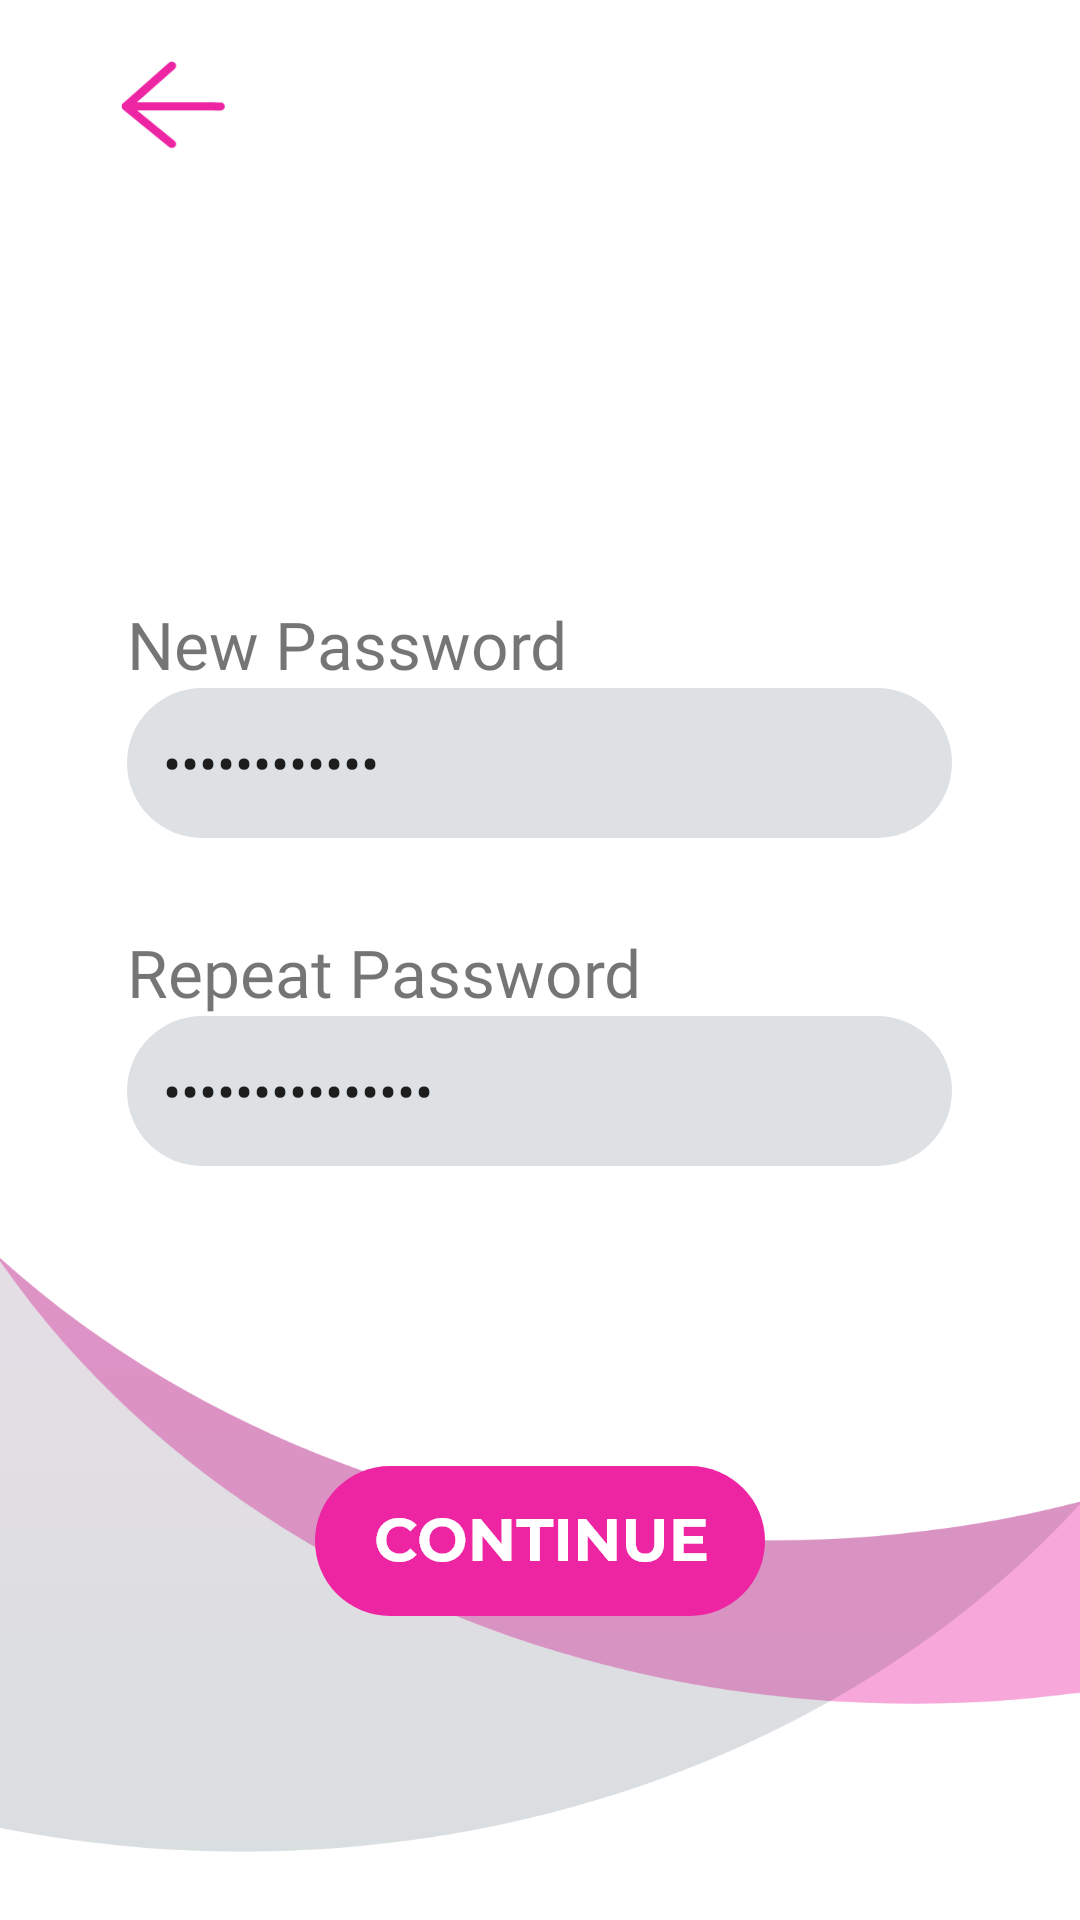

Android layout source for this screen:
<!-- AndroidManifest.xml: application theme Theme.SavePASS -->
<!-- res/layout/activity_pin1.xml -->
<?xml version="1.0" encoding="utf-8"?>
<LinearLayout
    xmlns:android="http://schemas.android.com/apk/res/android"
    android:layout_width="match_parent"
    android:layout_height="match_parent"
    android:gravity="center_horizontal"
    android:orientation="vertical"
    android:background="@drawable/whitebg">

    <LinearLayout
        android:layout_width="match_parent"
        android:layout_height="wrap_content"
        android:gravity="left"
        android:orientation="horizontal"
        android:layout_marginTop="20dp">

        <ImageButton
            android:id="@+id/back_btn"
            android:layout_width="35dp"
            android:layout_height="30dp"
            android:layout_marginLeft="40dp"
            android:background="@drawable/back" />
    </LinearLayout>

    <LinearLayout
        android:layout_width="wrap_content"
        android:layout_height="wrap_content"
        android:gravity="left"
        android:orientation="vertical"
        android:layout_marginTop="150dp">

        <TextView
            android:layout_width="wrap_content"
            android:layout_height="wrap_content"
            android:fontFamily="@font/regular"
            android:text="New Password"
            android:textSize="22sp" />

        <EditText
            android:id="@+id/newpw"
            android:layout_width="275dp"
            android:layout_height="50dp"
            android:background="@drawable/boxbackground"
            android:fontFamily="@font/light"
            android:inputType="textPassword"
            android:padding="12dp"
            android:text="New Password" />

    </LinearLayout>

    <LinearLayout
        android:layout_width="wrap_content"
        android:layout_height="wrap_content"
        android:gravity="left"
        android:orientation="vertical"
        android:layout_marginTop="30dp">

        <TextView
            android:layout_width="wrap_content"
            android:layout_height="wrap_content"
            android:fontFamily="@font/regular"
            android:text="Repeat Password"
            android:textSize="22sp" />

        <EditText
            android:id="@+id/repeatpw"
            android:layout_width="275dp"
            android:layout_height="50dp"
            android:background="@drawable/boxbackground"
            android:fontFamily="@font/light"
            android:inputType="textPassword"
            android:padding="12dp"
            android:text="Repeat Password" />

    </LinearLayout>

    <ImageButton
        android:id="@+id/continue_btn"
        android:layout_width="wrap_content"
        android:layout_height="wrap_content"
        android:layout_marginTop="100dp"
        android:background="@drawable/continue_btn" />

</LinearLayout>
<!-- resources referenced by this layout -->
<resources>
  <!-- drawable back: png bitmap (drawable-hdpi, 883 bytes) -->
  <!-- drawable boxbackground (drawable) -->
  <?xml version="1.0" encoding="utf-8"?>
      <shape xmlns:android="http://schemas.android.com/apk/res/android"
          android:shape="rectangle"
          >
  
          <solid android:color="#22052432" />
          <corners
              android:bottomRightRadius="25dp"
              android:bottomLeftRadius="25dp"
              android:topLeftRadius="25dp"
              android:topRightRadius="25dp" />
      </shape>
  <!-- drawable continue_btn: png bitmap (drawable-hdpi, 3544 bytes) -->
  <!-- drawable whitebg: png bitmap (drawable-hdpi, 28246 bytes) -->
  <style name="Theme.SavePASS" parent="Theme.MaterialComponents.DayNight.NoActionBar">
          
          <item name="colorPrimary">@color/purple_500</item>
          <item name="colorPrimaryVariant">@color/purple_700</item>
          <item name="colorOnPrimary">@color/white</item>
          
          <item name="colorSecondary">@color/teal_200</item>
          <item name="colorSecondaryVariant">@color/teal_700</item>
          <item name="colorOnSecondary">@color/black</item>
          
          <item name="android:statusBarColor" tools:targetApi="l">?attr/colorPrimaryVariant</item>
          
      </style>
  <color name="purple_500">#052432</color>
  <color name="purple_700">#052432</color>
  <color name="white">#FFFFFFFF</color>
  <color name="teal_200">#FF03DAC5</color>
  <color name="teal_700">#FF018786</color>
  <color name="black">#FF000000</color>
</resources>
